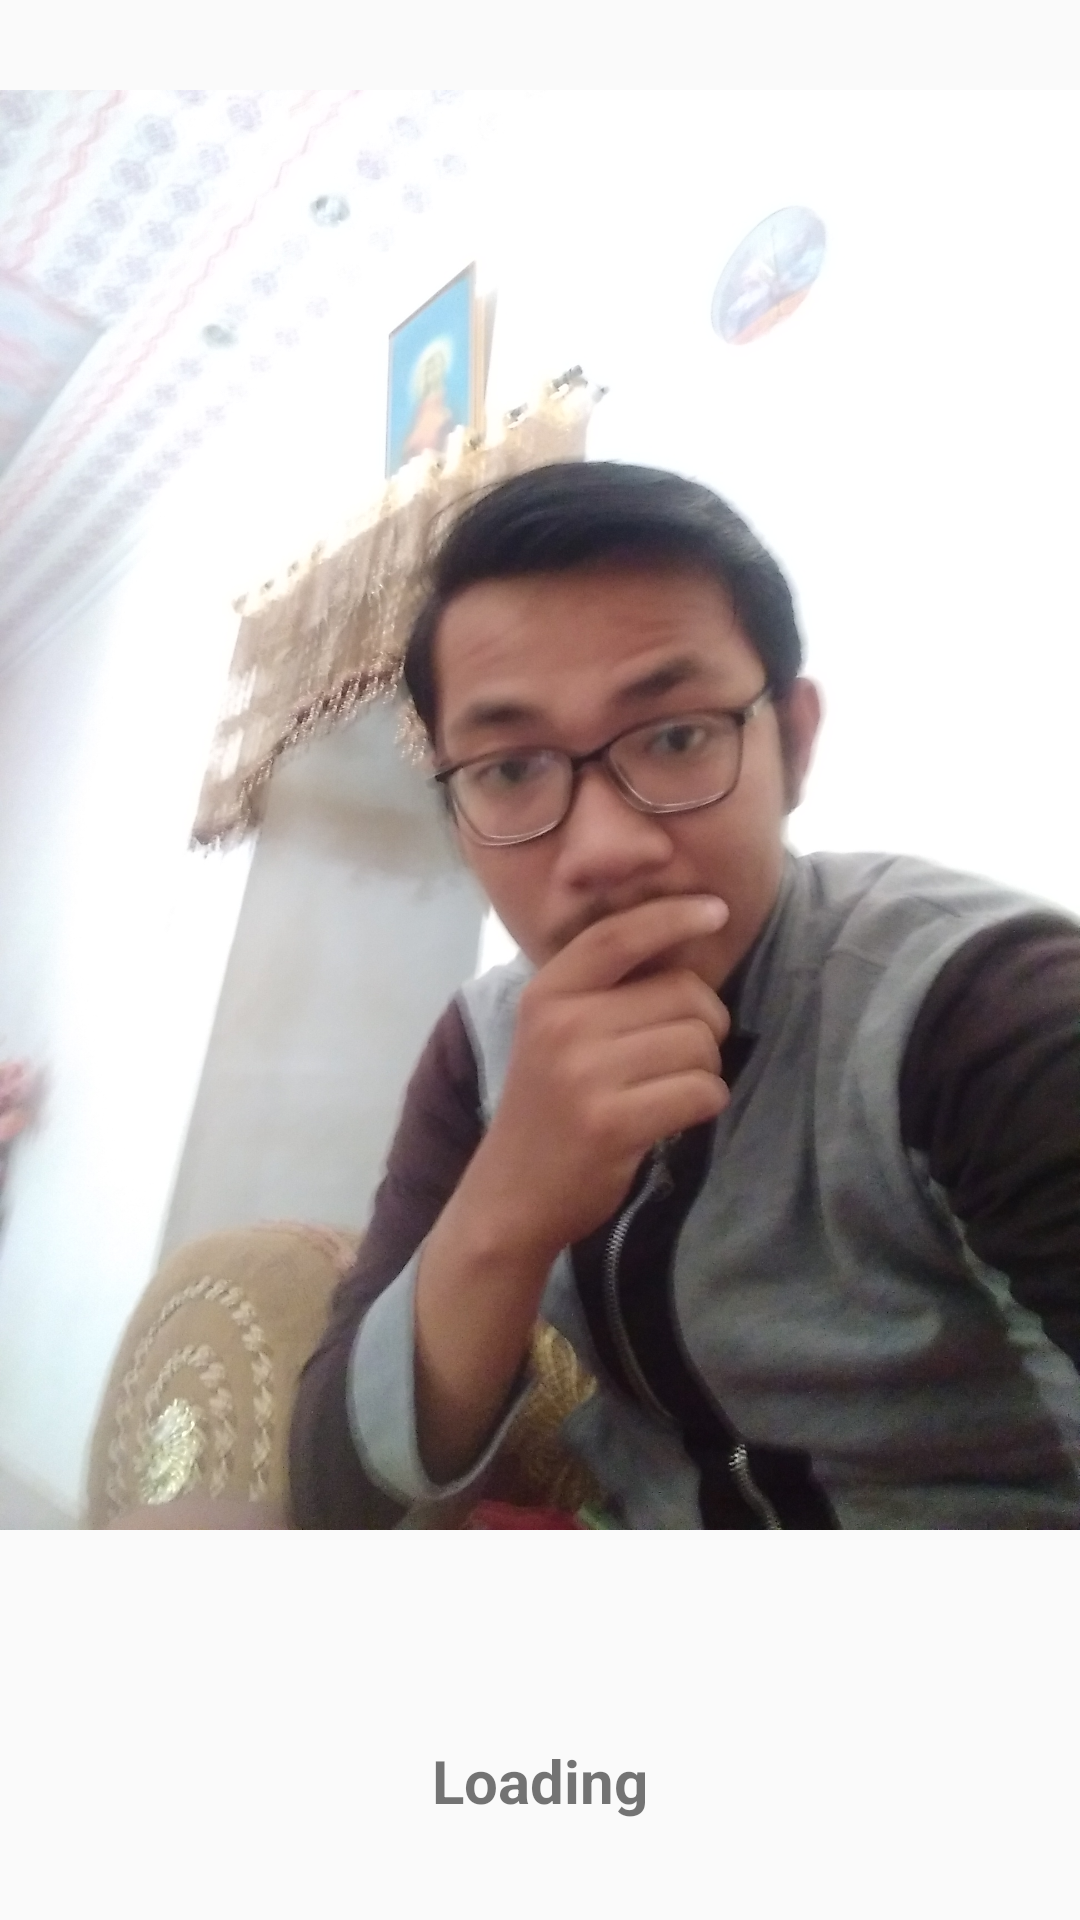

The Android layout XML behind this screen, and the referenced resources:
<!-- AndroidManifest.xml: application theme AppTheme -->
<!-- res/layout/activity_splash.xml -->
<?xml version="1.0" encoding="utf-8"?>
<RelativeLayout xmlns:android="http://schemas.android.com/apk/res/android"
    xmlns:app="http://schemas.android.com/apk/res-auto"
    xmlns:tools="http://schemas.android.com/tools"
    android:layout_width="match_parent"
    android:layout_height="match_parent"
    tools:context=".SplashActivity">


    <ImageView
        android:layout_width="match_parent"
        android:layout_height="500dp"
        android:src="@drawable/julius"
        android:id="@+id/gue"
        android:layout_marginTop="20dp"
        >

    </ImageView>

    <ProgressBar
        android:layout_marginTop="12dp"
        android:layout_centerInParent="true"
        android:layout_below="@id/gue"
        android:id="@+id/progressBar"
        style="?android:attr/progressBarStyle"
        android:layout_width="wrap_content"
        android:layout_height="wrap_content" />

    <TextView
        android:id="@+id/saya"
        android:textStyle="bold"
        android:textSize="20sp"
        android:layout_centerInParent="true"
        android:text="Loading"
        android:layout_below="@+id/progressBar"
        android:layout_width="wrap_content"
        android:layout_height="wrap_content">

    </TextView>
</RelativeLayout>
<!-- resources referenced by this layout -->
<resources>
  <!-- drawable julius: jpg bitmap (drawable, 898696 bytes) -->
  <style name="AppTheme" parent="Theme.AppCompat.Light.NoActionBar">
          
          <item name="colorPrimary">@color/colorPrimary</item>
          <item name="colorPrimaryDark">@color/colorPrimaryDark</item>
          <item name="colorAccent">@color/colorAccent</item>
      </style>
  <!-- not gathered from this repository: default colours our renderer supplied (Android Studio template values) -->
  <color name="colorPrimary">#FF6200EE</color>
  <color name="colorPrimaryDark">#FF3700B3</color>
  <color name="colorAccent">#FF03DAC5</color>
</resources>
